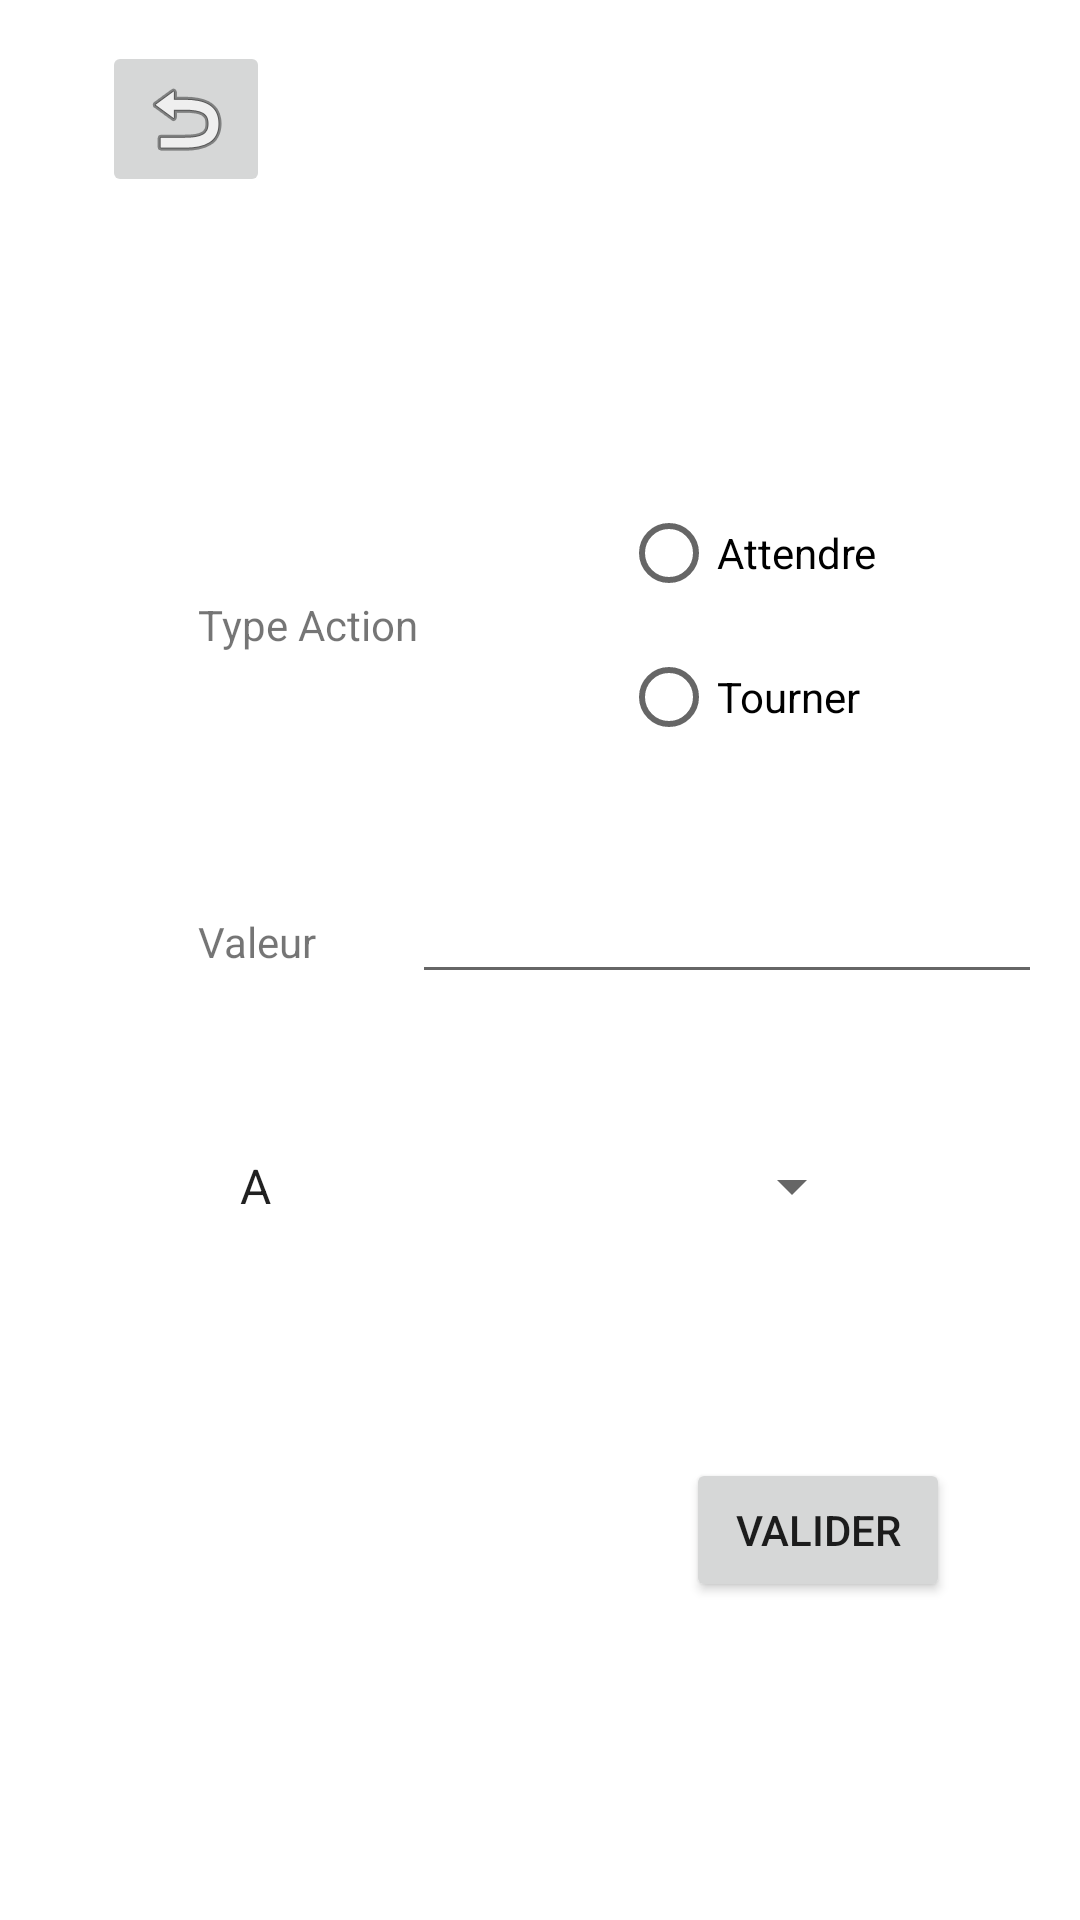

Write the Android layout XML for this screen, with the resource values it uses.
<!-- AndroidManifest.xml: application theme Theme.RobotAndroid -->
<!-- res/layout/activity_menu_tache.xml -->
<?xml version="1.0" encoding="utf-8"?>
<androidx.constraintlayout.widget.ConstraintLayout xmlns:android="http://schemas.android.com/apk/res/android"
    xmlns:app="http://schemas.android.com/apk/res-auto"
    xmlns:tools="http://schemas.android.com/tools"
    android:layout_width="match_parent"
    android:layout_height="match_parent"
    tools:context=".TacheRepository.EditTacheActivity">

    <TextView
        android:id="@+id/textView_typeTache"
        android:layout_width="wrap_content"
        android:layout_height="wrap_content"
        android:text="Type Action"
        app:layout_constraintBottom_toBottomOf="parent"
        app:layout_constraintEnd_toEndOf="parent"
        app:layout_constraintHorizontal_bias="0.23"
        app:layout_constraintStart_toStartOf="parent"
        app:layout_constraintTop_toTopOf="parent"
        app:layout_constraintVertical_bias="0.32" />

    <RadioGroup
        android:id="@+id/radioGroup"
        android:layout_width="wrap_content"
        android:layout_height="wrap_content"
        app:layout_constraintBottom_toBottomOf="@+id/textView_typeTache"
        app:layout_constraintEnd_toEndOf="parent"
        app:layout_constraintStart_toEndOf="@+id/textView_typeTache"
        app:layout_constraintTop_toTopOf="@+id/textView_typeTache">

        <RadioButton
            android:id="@+id/radioButton_wait"
            android:layout_width="wrap_content"
            android:layout_height="wrap_content"
            android:text="Attendre" />

        <RadioButton
            android:id="@+id/radioButton_turn"
            android:layout_width="match_parent"
            android:layout_height="wrap_content"
            android:text="Tourner" />

    </RadioGroup>

    <TextView
        android:id="@+id/textView_valeur"
        android:layout_width="wrap_content"
        android:layout_height="wrap_content"
        android:text="Valeur"
        app:layout_constraintBottom_toBottomOf="parent"
        app:layout_constraintStart_toStartOf="@+id/textView_typeTache"
        app:layout_constraintTop_toTopOf="parent"
        app:layout_constraintVertical_bias="0.49" />

    <EditText
        android:id="@+id/editTextNumber_valeurTache"
        android:layout_width="wrap_content"
        android:layout_height="wrap_content"
        android:ems="10"
        android:inputType="numberSigned"
        app:layout_constraintBottom_toBottomOf="@+id/textView_valeur"
        app:layout_constraintEnd_toEndOf="parent"
        app:layout_constraintHorizontal_bias="0.711"
        app:layout_constraintStart_toEndOf="@+id/textView_valeur"
        app:layout_constraintTop_toTopOf="@+id/textView_valeur"
        app:layout_constraintVertical_bias="0.654"
        />

    <Button
        android:id="@+id/button_validerTache"
        android:layout_width="wrap_content"
        android:layout_height="wrap_content"
        android:text="Valider"
        app:layout_constraintBottom_toBottomOf="parent"
        app:layout_constraintEnd_toEndOf="parent"
        app:layout_constraintHorizontal_bias="0.841"
        app:layout_constraintStart_toStartOf="parent"
        app:layout_constraintTop_toBottomOf="@+id/editTextNumber_valeurTache"
        app:layout_constraintVertical_bias="0.593" />

    <ImageButton
        android:id="@+id/imagebutton_retourOpération"
        android:layout_width="wrap_content"
        android:layout_height="wrap_content"
        app:layout_constraintBottom_toBottomOf="parent"
        app:layout_constraintEnd_toEndOf="parent"
        app:layout_constraintHorizontal_bias="0.112"
        app:layout_constraintStart_toStartOf="parent"
        app:layout_constraintTop_toTopOf="parent"
        app:layout_constraintVertical_bias="0.023"
        app:srcCompat="@android:drawable/ic_menu_revert" />

    <Spinner
        android:id="@+id/dropdownMoteur"
        android:layout_width="216dp"
        android:layout_height="48dp"
        android:layout_marginTop="40dp"
        app:layout_constraintEnd_toEndOf="parent"
        app:layout_constraintStart_toStartOf="parent"
        app:layout_constraintTop_toBottomOf="@+id/editTextNumber_valeurTache"
        android:entries="@array/listeMoteurs"
        />

</androidx.constraintlayout.widget.ConstraintLayout>
<!-- resources referenced by this layout -->
<resources>
  <string-array name="listeMoteurs">
          <item>A</item>
          <item>B</item>
          <item>C</item>
          <item>D</item>
      </string-array>
  <style name="Theme.RobotAndroid" parent="Theme.MaterialComponents.DayNight.DarkActionBar">
          
          <item name="colorPrimary">@color/purple_500</item>
          <item name="colorPrimaryVariant">@color/purple_700</item>
          <item name="colorOnPrimary">@color/white</item>
          
          <item name="colorSecondary">@color/teal_200</item>
          <item name="colorSecondaryVariant">@color/teal_700</item>
          <item name="colorOnSecondary">@color/black</item>
          
          <item name="android:statusBarColor" tools:targetApi="l">?attr/colorPrimaryVariant</item>
          
      </style>
  <!-- not gathered from this repository: default colours our renderer supplied (Android Studio template values) -->
  <color name="purple_500">#FF6200EE</color>
  <color name="purple_700">#FF3700B3</color>
  <color name="teal_200">#FF03DAC5</color>
  <color name="teal_700">#FF018786</color>
  <color name="black">#FF000000</color>
  <color name="white">#FFFFFFFF</color>
</resources>
